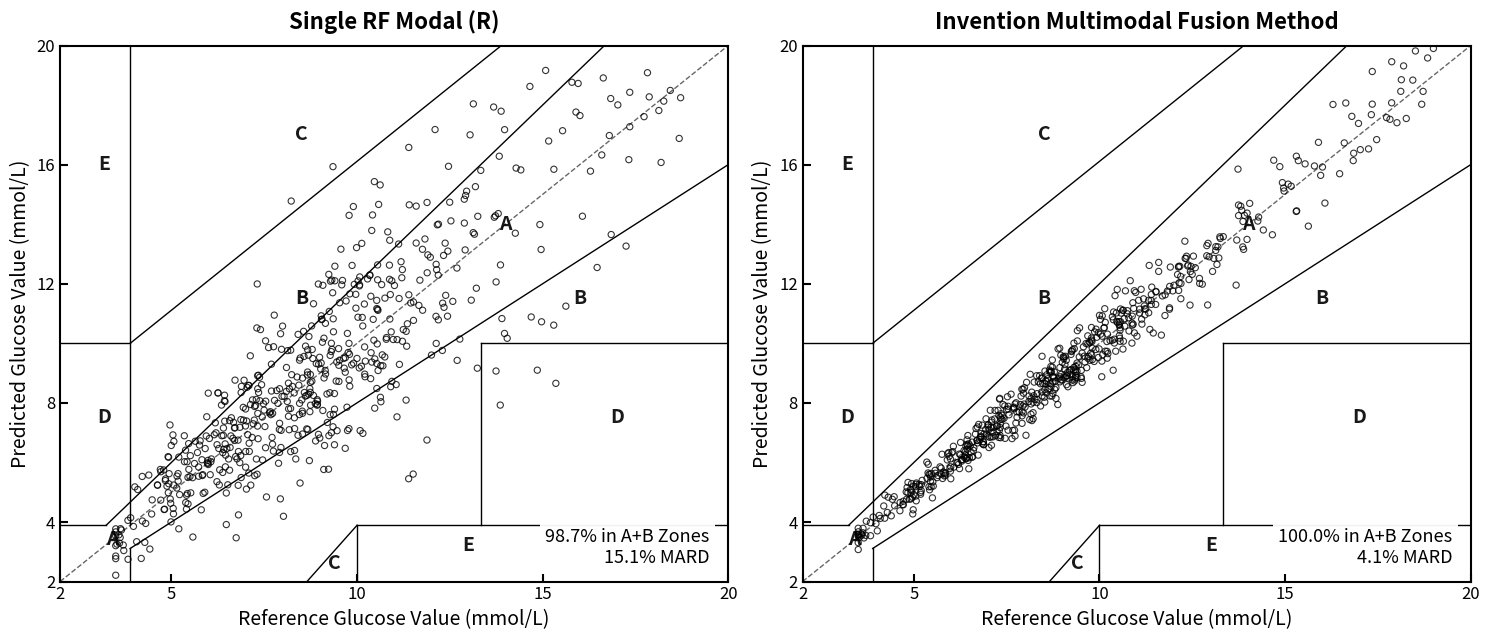

The matplotlib source for this figure:
import matplotlib.pyplot as plt
import numpy as np
import os

# ==========================================
# 1. 区域划分代码 (保留原始逻辑)
# ==========================================
def clarke_error_zone_detailed(act, pred):
    # Zone A
    if (act < 70 and pred < 70) or abs(act - pred) < 0.2 * act:
        return 0
    # Zone E - left upper
    if act <= 70 and pred >= 180:
        return 8
    # Zone E - right lower
    if act >= 180 and pred <= 70:
        return 7
    # Zone D - right
    if act >= 240 and 70 <= pred <= 180:
        return 6
    # Zone D - left
    if act <= 70 <= pred <= 180:
        return 5
    # Zone C - upper
    if 70 <= act <= 290 and pred >= act + 110:
        return 4
    # Zone C - lower
    if 130 <= act <= 180 and pred <= (7/5) * act - 182:
        return 3
    # Zone B - upper
    if act < pred:
        return 2
    # Zone B - lower
    return 1

# ==========================================
# 2. 数据处理与实时计算函数
# ==========================================
def calculate_metrics(act_mmol, pred_mmol):
    act_mg = act_mmol * 18.0
    pred_mg = pred_mmol * 18.0
    
    zones = [clarke_error_zone_detailed(a, p) for a, p in zip(act_mg, pred_mg)]
    
    zone_A_count = zones.count(0)
    zone_B_count = zones.count(1) + zones.count(2)
    
    ab_percent = (zone_A_count + zone_B_count) / len(zones) * 100
    mard = np.mean(np.abs(pred_mmol - act_mmol) / act_mmol) * 100
    
    return ab_percent, mard

# ==========================================
# 3. 准备模拟数据
# ==========================================
np.random.seed(42)
n_points = 600

ref_glucose = np.concatenate([
    np.random.normal(loc=8.5, scale=2.5, size=400),
    np.random.uniform(3, 19, size=200)
])
ref_glucose = np.clip(ref_glucose, 3.5, 19)

pred_left = ref_glucose + np.random.normal(0, 0.18 * ref_glucose, size=n_points)
outlier_idx = np.random.choice(n_points, size=20, replace=False)
pred_left[outlier_idx] = pred_left[outlier_idx] * np.random.uniform(0.5, 2.0, size=20)

pred_right = ref_glucose + np.random.normal(0, 0.05 * ref_glucose, size=n_points)

ab_left, mard_left = calculate_metrics(ref_glucose, pred_left)
ab_right, mard_right = calculate_metrics(ref_glucose, pred_right)

# ==========================================
# 4. 图形渲染
# ==========================================
fig, (ax1, ax2) = plt.subplots(1, 2, figsize=(15, 6.5))

def plot_clarke_error_grid(ax, title):
    ax.set_title(title, fontsize=16, fontweight='bold', pad=12)
    ax.set_xlabel('Reference Glucose Value (mmol/L)', fontsize=14)
    ax.set_ylabel('Predicted Glucose Value (mmol/L)', fontsize=14)
    
    ax.tick_params(axis='both', direction='in', labelsize=12, length=6, width=1.5)
    for spine in ax.spines.values():
        spine.set_linewidth(1.5)

    c = 1 / 18.0 
    
    # 对角线
    ax.plot([2, 20], [2, 20], 'k--', linewidth=1, alpha=0.6)
    
    # 边界线
    ax.plot([2, 58.33*c], [70*c, 70*c], 'k-', lw=1)
    ax.plot([58.33*c, 400*c], [70*c, 400*c*1.2], 'k-', lw=1)
    ax.plot([70*c, 70*c], [2, 56*c], 'k-', lw=1)
    ax.plot([70*c, 400*c], [56*c, 400*c*0.8], 'k-', lw=1)
    ax.plot([70*c, 70*c], [70*c, 400*c], 'k-', lw=1)
    ax.plot([180*c, 400*c], [70*c, 70*c], 'k-', lw=1)
    ax.plot([2, 70*c], [180*c, 180*c], 'k-', lw=1)
    ax.plot([180*c, 180*c], [2, 70*c], 'k-', lw=1)
    ax.plot([70*c, 400*c], [180*c, 400*c + 110*c], 'k-', lw=1)
    ax.plot([130*c, 180*c], [0, 70*c], 'k-', lw=1)
    ax.plot([240*c, 240*c], [70*c, 180*c], 'k-', lw=1)
    ax.plot([240*c, 400*c], [180*c, 180*c], 'k-', lw=1)

    ax.set_xlim(2, 20)
    ax.set_ylim(2, 20)
    ax.set_xticks([2, 5, 10, 15, 20])
    ax.set_yticks([2, 4, 8, 12, 16, 20])

    fs = 14; fcolor = 'black'; falpha = 0.9; fw = 'bold'
    
    # A
    ax.text(14, 14, 'A', fontsize=fs, color=fcolor, alpha=falpha, fontweight=fw, ha='center', va='center')
    ax.text(3.4, 3.4, 'A', fontsize=fs, color=fcolor, alpha=falpha, fontweight=fw, ha='center', va='center')
    
    # B
    ax.text(8.5, 11.5, 'B', fontsize=fs, color=fcolor, alpha=falpha, fontweight=fw, ha='center', va='center')
    ax.text(16, 11.5, 'B', fontsize=fs, color=fcolor, alpha=falpha, fontweight=fw, ha='center', va='center')
    
    # C
    ax.text(8.5, 17, 'C', fontsize=fs, color=fcolor, alpha=falpha, fontweight=fw, ha='center', va='center')
    ax.text(9.4, 2.6, 'C', fontsize=fs, color=fcolor, alpha=falpha, fontweight=fw, ha='center', va='center')
    
    # D
    ax.text(3.2, 7.5, 'D', fontsize=fs, color=fcolor, alpha=falpha, fontweight=fw, ha='center', va='center')
    ax.text(17, 7.5, 'D', fontsize=fs, color=fcolor, alpha=falpha, fontweight=fw, ha='center', va='center')
    
    # E
    ax.text(3.2, 16, 'E', fontsize=fs, color=fcolor, alpha=falpha, fontweight=fw, ha='center', va='center')
    # 修改处：将右下角的 x 坐标从 17 移到了 13，完美避开统计文本框
    ax.text(13, 3.2, 'E', fontsize=fs, color=fcolor, alpha=falpha, fontweight=fw, ha='center', va='center') 

plot_clarke_error_grid(ax1, 'Single RF Modal (R)')
plot_clarke_error_grid(ax2, 'Invention Multimodal Fusion Method')

scatter_kwargs = dict(facecolors='none', edgecolors='black', s=20, alpha=0.8, linewidths=0.8)
ax1.scatter(ref_glucose, pred_left, **scatter_kwargs)
ax2.scatter(ref_glucose, pred_right, **scatter_kwargs)

text_box_style = dict(boxstyle='square,pad=0.3', facecolor='white', edgecolor='none', alpha=0.95)

text_left = f"{ab_left:.1f}% in A+B Zones\n{mard_left:.1f}% MARD"
ax1.text(19.5, 2.5, text_left, fontsize=13, ha='right', va='bottom', bbox=text_box_style)

text_right = f"{ab_right:.1f}% in A+B Zones\n{mard_right:.1f}% MARD"
ax2.text(19.5, 2.5, text_right, fontsize=13, ha='right', va='bottom', bbox=text_box_style)

# ==========================================
# 5. 保存与展示
# ==========================================
plt.tight_layout()

output_filename = 'clarke_error_grid_adjusted.png'
plt.savefig(output_filename, dpi=300, bbox_inches='tight')

print(f"图片已成功保存至当前目录：{os.path.abspath(output_filename)}")
plt.show()
